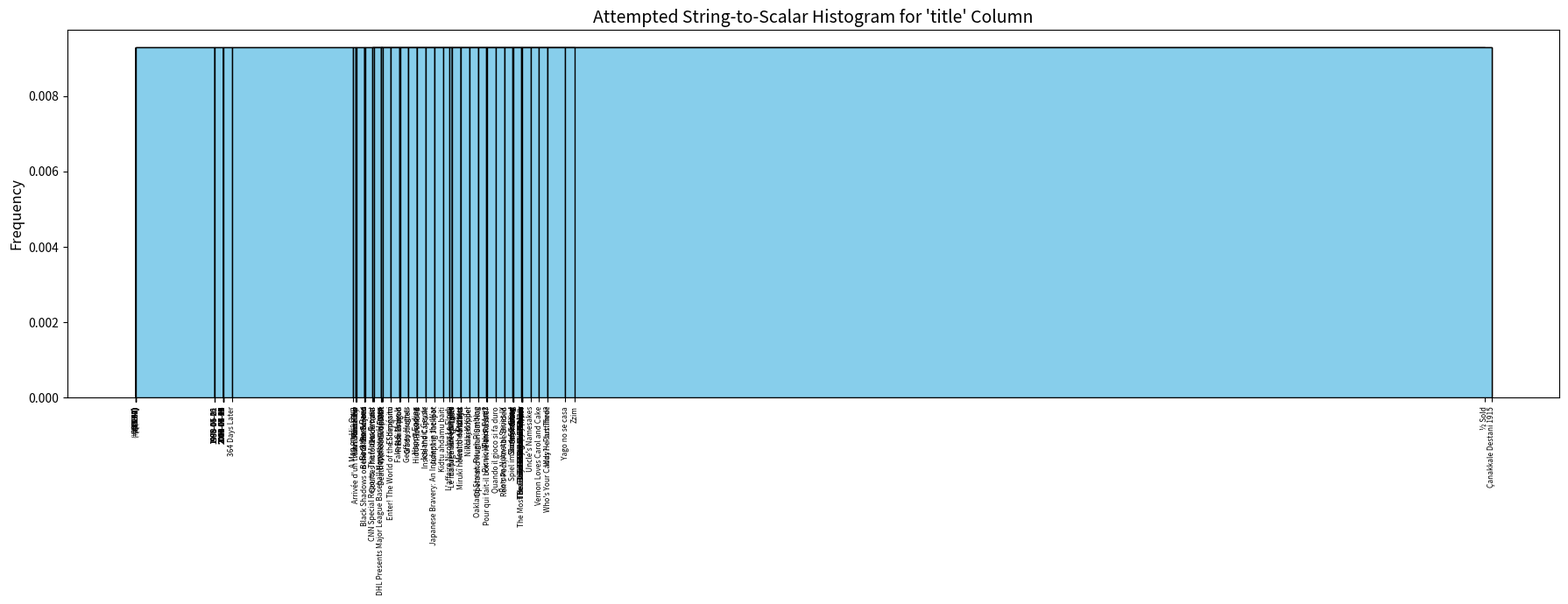
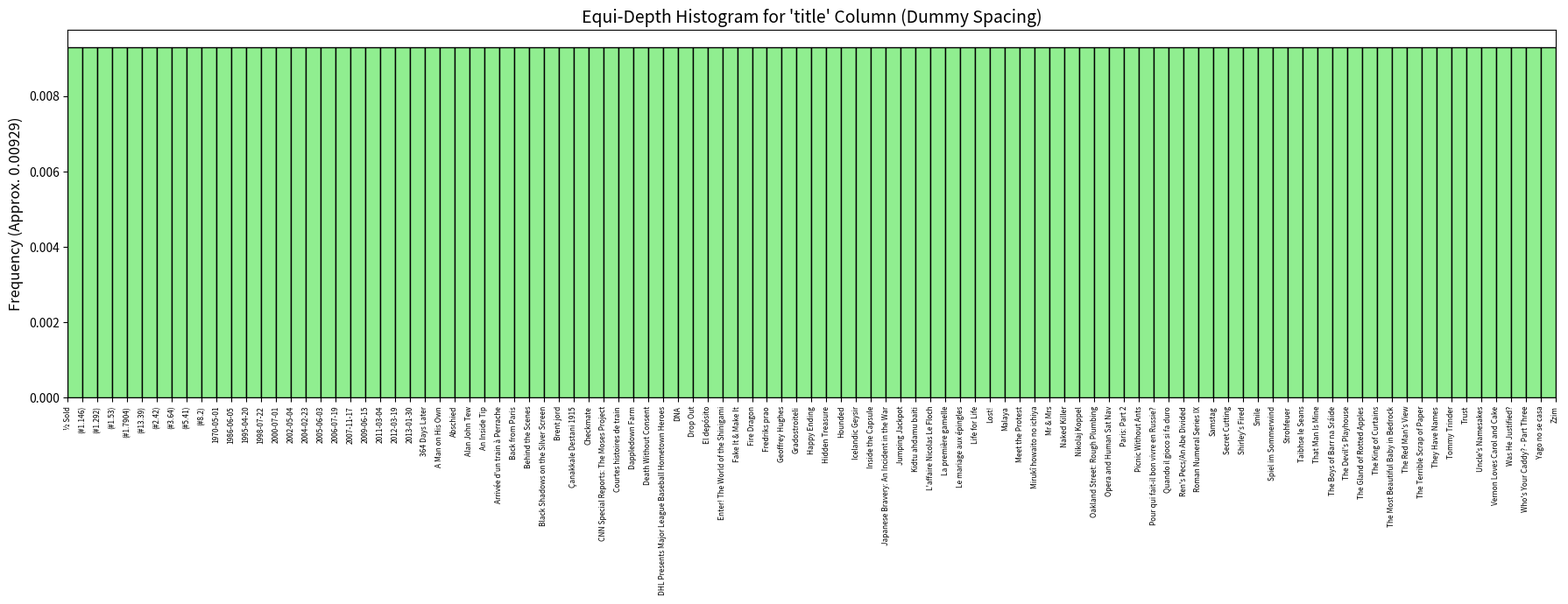
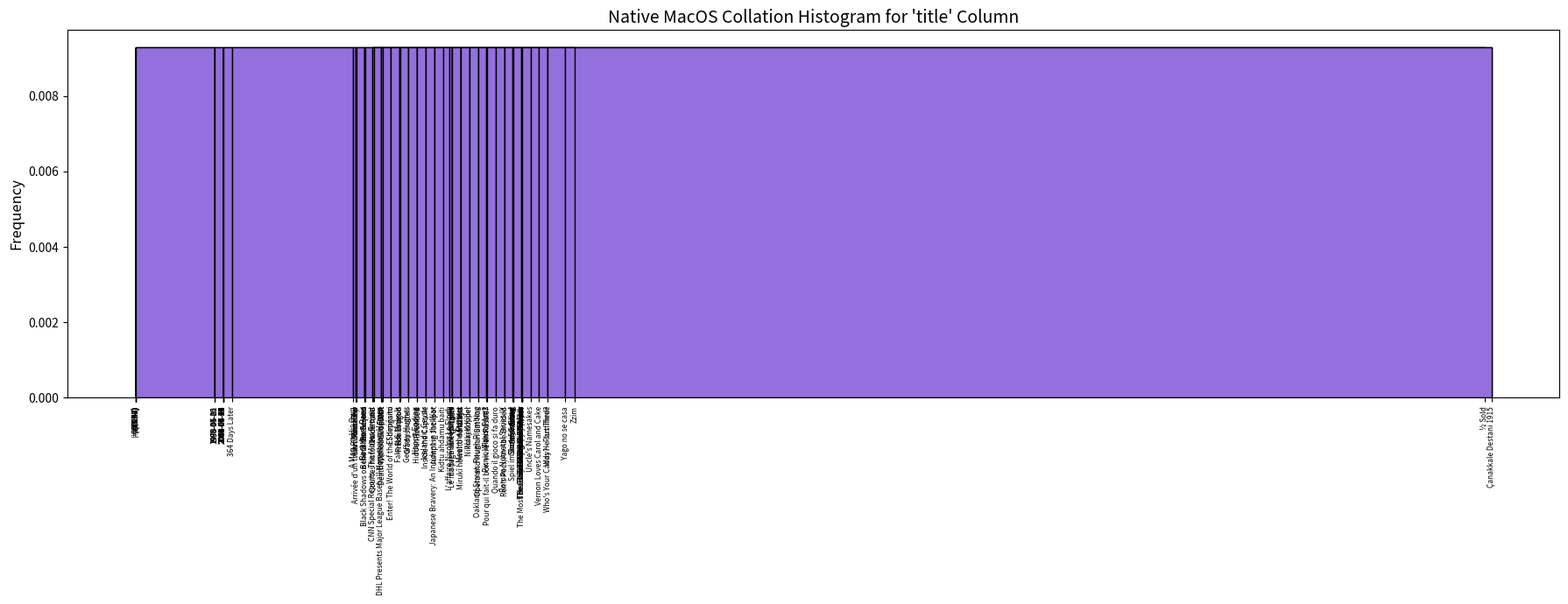
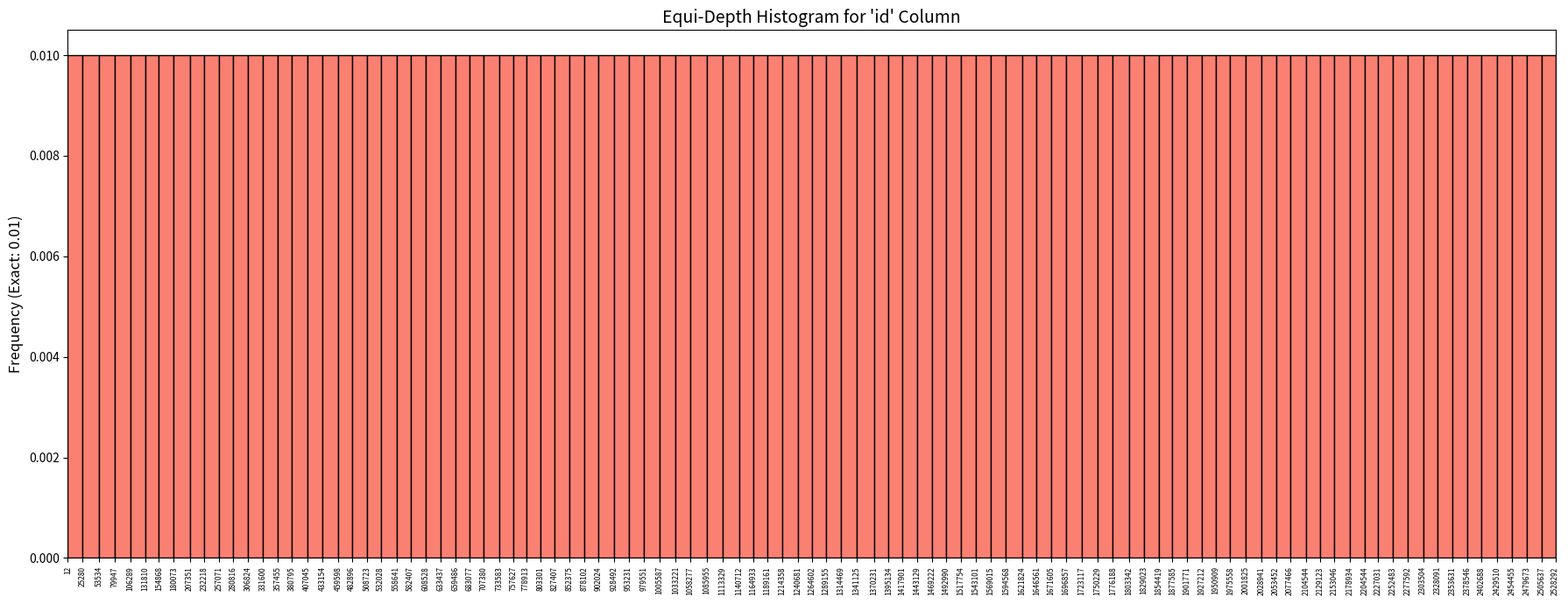

The matplotlib source for these figures, in order:
import matplotlib.pyplot as plt
import locale

# ==========================================
# 1. DATA DEFINITIONS
# ==========================================

# Title Column Data
title_bounds = [
    "½ Sold", "(#1.146)", "(#1.292)", "(#1.53)", "(#1.7904)", "(#13.39)", "(#2.42)", "(#3.64)", "(#5.41)", "(#8.2)", 
    "1970-05-01", "1986-06-05", "1995-04-20", "1998-07-22", "2000-07-01", "2002-05-04", "2004-02-23", "2005-06-03", 
    "2006-07-19", "2007-11-17", "2009-06-15", "2011-03-04", "2012-03-19", "2013-01-30", "364 Days Later", 
    "A Man on His Own", "Abschied", "Alan John Tew", "An Inside Tip", "Arrivée d'un train à Perrache", 
    "Back from Paris", "Behind the Scenes", "Black Shadows on the Silver Screen", "Brent jord", 
    "Çanakkale Destani 1915", "Checkmate", "CNN Special Reports: The Moses Project", "Courtes histoires de train", 
    "Dappledown Farm", "Death Without Consent", "DHL Presents Major League Baseball Hometown Heroes", "DNA", 
    "Drop Out", "El depósito", "Enter! The World of the Shinigami", "Fake It & Make It", "Fire Dragon", 
    "Fredriks prao", "Geoffrey Hughes", "Gradostroiteli", "Happy Ending", "Hidden Treasure", "Hounded", 
    "Icelandic Geysir", "Inside the Capsule", "Japanese Bravery: An Incident in the War", "Jumping Jackpot", 
    "Kidtu ahdamu baiti", "L'affaire Nicolas Le Floch", "La première gamelle", "Le mariage aux épingles", 
    "Life for Life", "Lost!", "Malaya", "Meet the Protest", "Mirukî howaito no ichiya", "Mr & Mrs", "Naked Killer", 
    "Nikolaj Koppel", "Oakland Street: Rough Plumbing", "Opera and Human Sat Nav", "Paris: Part 2", 
    "Picnic Without Ants", "Pour qui fait-il bon vivre en Russie?", "Quando il gioco si fa duro", 
    "Ren's Pecs/An Abe Divided", "Roman Numeral Series IX", "Samstag", "Secret Cutting", "Shirley's Fired", 
    "Smile", "Spiel im Sommerwind", "Strohfeuer", "Taibhse le Seans", "That Man Is Mine", 
    "The Boys of Barr na Sráide", "The Devil's Playhouse", "The Gland of Rotted Apples", "The King of Curtains", 
    "The Most Beautiful Baby in Bedrock", "The Red Man's View", "The Terrible Scrap of Paper", "They Have Names", 
    "Tommy Trinder", "Trust", "Uncle's Namesakes", "Vernon Loves Carol and Cake", "Was He Justified?", 
    "Who's Your Caddy? - Part Three", "Yago no se casa", "Zzim"
]

title_mcv_freqs = [
    0.0044333334, 0.0036333334, 0.0034666667, 0.0034666667, 0.0034333332, 0.0028666668, 0.0026, 0.0023, 
    0.0017666667, 0.0016333334, 0.0015666666, 0.0011333333, 0.0011, 0.0010666667, 0.0010333334, 0.0010333334, 
    0.001, 0.00093333336, 0.00093333336, 0.0009, 0.0009, 0.00086666667, 0.00083333335, 0.00076666666, 
    0.00073333335, 0.0007, 0.00066666666, 0.00066666666, 0.00066666666, 0.00063333334, 0.00056666665, 
    0.00056666665, 0.00056666665, 0.00053333334, 0.0005, 0.00046666668, 0.00046666668, 0.00046666668, 
    0.00046666668, 0.00043333333, 0.00043333333, 0.00043333333, 0.00043333333, 0.0004, 0.0004, 0.0004, 
    0.0004, 0.0004, 0.0004, 0.00036666667, 0.00036666667, 0.00036666667, 0.00036666667, 0.00036666667, 
    0.00036666667, 0.00036666667, 0.00036666667, 0.00036666667, 0.00033333333, 0.00033333333, 0.00033333333, 
    0.00033333333, 0.00033333333, 0.00033333333, 0.0003, 0.0003, 0.0003, 0.0003, 0.0003, 0.0003, 0.0003, 
    0.0003, 0.0003, 0.00026666667, 0.00026666667, 0.00026666667, 0.00026666667, 0.00026666667, 0.00026666667, 
    0.00026666667, 0.00026666667, 0.00026666667, 0.00026666667, 0.00026666667, 0.00023333334, 0.00023333334, 
    0.00023333334, 0.00023333334, 0.00023333334, 0.00023333334, 0.00023333334, 0.00023333334, 0.00023333334, 
    0.00023333334, 0.0002, 0.0002, 0.0002, 0.0002, 0.0002, 0.0002
]

# ID Column Data
id_bounds_raw = [
    12, 25280, 53534, 79947, 106289, 131810, 154868, 180073, 207351, 232218, 257071, 280816, 306824, 331600, 
    357455, 380795, 407045, 433154, 459598, 482896, 508723, 532028, 558641, 582407, 608528, 633437, 659486, 
    683077, 707380, 733583, 757627, 778913, 803301, 827407, 852375, 878102, 902024, 928492, 953231, 979551, 
    1005587, 1033221, 1058277, 1085955, 1113329, 1140712, 1164933, 1189161, 1214358, 1240681, 1264602, 1289155, 
    1314469, 1341125, 1370231, 1395134, 1417901, 1443129, 1469222, 1492990, 1517754, 1543101, 1569015, 1594568, 
    1621824, 1646561, 1671605, 1696857, 1723117, 1750229, 1776188, 1803342, 1829023, 1854419, 1877585, 1901771, 
    1927212, 1950909, 1975558, 2001825, 2028941, 2053452, 2077466, 2104544, 2129123, 2153046, 2178934, 2204544, 
    2227031, 2252483, 2277592, 2303504, 2328091, 2353631, 2378546, 2402688, 2429510, 2454455, 2479673, 2505637, 
    2528292
]

# Shared Base Data
title_bucket_height = (1.0 - sum(title_mcv_freqs)) / (len(title_bounds) - 1)


# ==========================================
# 2. PLOT 1: TITLE COLUMN (BASIC SCALAR METHOD)
# ==========================================
def string_to_scalar_basic(s):
    val = 0.0
    for i, byte in enumerate(s.encode('utf-8', errors='ignore')[:8]):
        val += byte / (256.0 ** (i + 1))
    return val

buggy_x_vals = [string_to_scalar_basic(b) for b in title_bounds]
buggy_widths = [buggy_x_vals[i+1] - buggy_x_vals[i] for i in range(len(buggy_x_vals)-1)]
buggy_heights = [title_bucket_height] * len(buggy_widths)

plt.figure(figsize=(18, 7))
plt.bar(buggy_x_vals[:-1], buggy_heights, width=buggy_widths, align='edge', edgecolor='black', color='skyblue')
plt.xticks(buggy_x_vals, title_bounds, rotation=90, fontsize=6)
plt.ylabel(f"Frequency", fontsize=12)
plt.title("Attempted String-to-Scalar Histogram for 'title' Column", fontsize=14)
plt.tight_layout()
plt.savefig("title_scalar_histogram.png")
plt.close()

print("\n1. Generated 'title_scalar_histogram.png':")
print("   - For the conversion method, attempted to replicate the way Postgres converts, but it is extremely challenging to do it locally. This is using a basic byte-distance conversion, but it does not exactly replicate what Postgres does.")


# ==========================================
# 3. PLOT 2: TITLE COLUMN (ORDINAL EQUI-DEPTH)
# ==========================================
ordinal_x_vals = list(range(len(title_bounds)))
ordinal_widths = [1] * (len(title_bounds) - 1)

plt.figure(figsize=(18, 7))
plt.bar(ordinal_x_vals[:-1], buggy_heights, width=ordinal_widths, align='edge', edgecolor='black', color='lightgreen')
plt.xticks(ordinal_x_vals, title_bounds, rotation=90, fontsize=6)
plt.ylabel(f"Frequency (Approx. {title_bucket_height:.5f})", fontsize=12)
plt.title("Equi-Depth Histogram for 'title' Column (Dummy Spacing)", fontsize=14)
plt.xlim(0, len(title_bounds) - 1)
plt.margins(x=0)
plt.tight_layout()
plt.savefig("title_ordinal_histogram.png")
plt.close()

print("\n2. Generated 'title_ordinal_histogram.png':")
print("   - This is just a dummy equi-depth histogram, assuming that all titles are equally spaced. No, this is not the reality.")


# ==========================================
# 4. PLOT 3: TITLE COLUMN (NATIVE COLLATiON)
# ==========================================
try:
    locale.setlocale(locale.LC_ALL, '')
except locale.Error:
    print("\nWarning: Could not set native locale. Defaulting to 'C'.")

def string_to_scalar_locale(s):
    sort_key = locale.strxfrm(s)
    key_bytes = sort_key.encode('utf-8', errors='ignore')
    val = 0.0
    for i, byte in enumerate(key_bytes[:12]):
        val += byte / (256.0 ** (i + 1))
    return val

locale_x_vals = [string_to_scalar_locale(b) for b in title_bounds]
locale_widths = [locale_x_vals[i+1] - locale_x_vals[i] for i in range(len(locale_x_vals)-1)]

plt.figure(figsize=(18, 7))
plt.bar(locale_x_vals[:-1], buggy_heights, width=locale_widths, align='edge', edgecolor='black', color='mediumpurple')
plt.xticks(locale_x_vals, title_bounds, rotation=90, fontsize=6)
plt.ylabel(f"Frequency", fontsize=12)
plt.title("Native MacOS Collation Histogram for 'title' Column", fontsize=14)
plt.tight_layout()
plt.savefig("title_native_collation_histogram.png")
plt.close()

print("\n3. Generated 'title_native_collation_histogram.png':")
print("   - This script hooks directly into the MacOS C-library 'strxfrm' function to fetch real dictionary weights.")
print("   - It applies Postgres' base-256 scalar math to those weights to map the true mathematical spacing. I am unsure if it worked or not but attempted to replicate the Postgres behavior as closely as possible.\n")


# ==========================================
# 5. PLOT 4: ID COLUMN (INTEGER DEPTH)
# ==========================================
id_bucket_height = 1.0 / (len(id_bounds_raw) - 1)
id_widths = [id_bounds_raw[i+1] - id_bounds_raw[i] for i in range(len(id_bounds_raw)-1)]
id_heights = [id_bucket_height] * len(id_widths)

plt.figure(figsize=(18, 7))
plt.bar(id_bounds_raw[:-1], id_heights, width=id_widths, align='edge', edgecolor='black', color='salmon')

plt.xticks(id_bounds_raw, [str(b) for b in id_bounds_raw], rotation=90, fontsize=6)
plt.ylabel(f"Frequency (Exact: {id_bucket_height:.2f})", fontsize=12)
plt.title("Equi-Depth Histogram for 'id' Column", fontsize=14)
plt.xlim(min(id_bounds_raw), max(id_bounds_raw))
plt.margins(x=0)
plt.tight_layout()
plt.savefig("id_histogram.png")
plt.close()

print("\n4. Generated 'id_histogram.png':")
print("   - There are no MCVs. It is an equi-depth, equi-width histogram, and it is plotted perfectly.\n")
